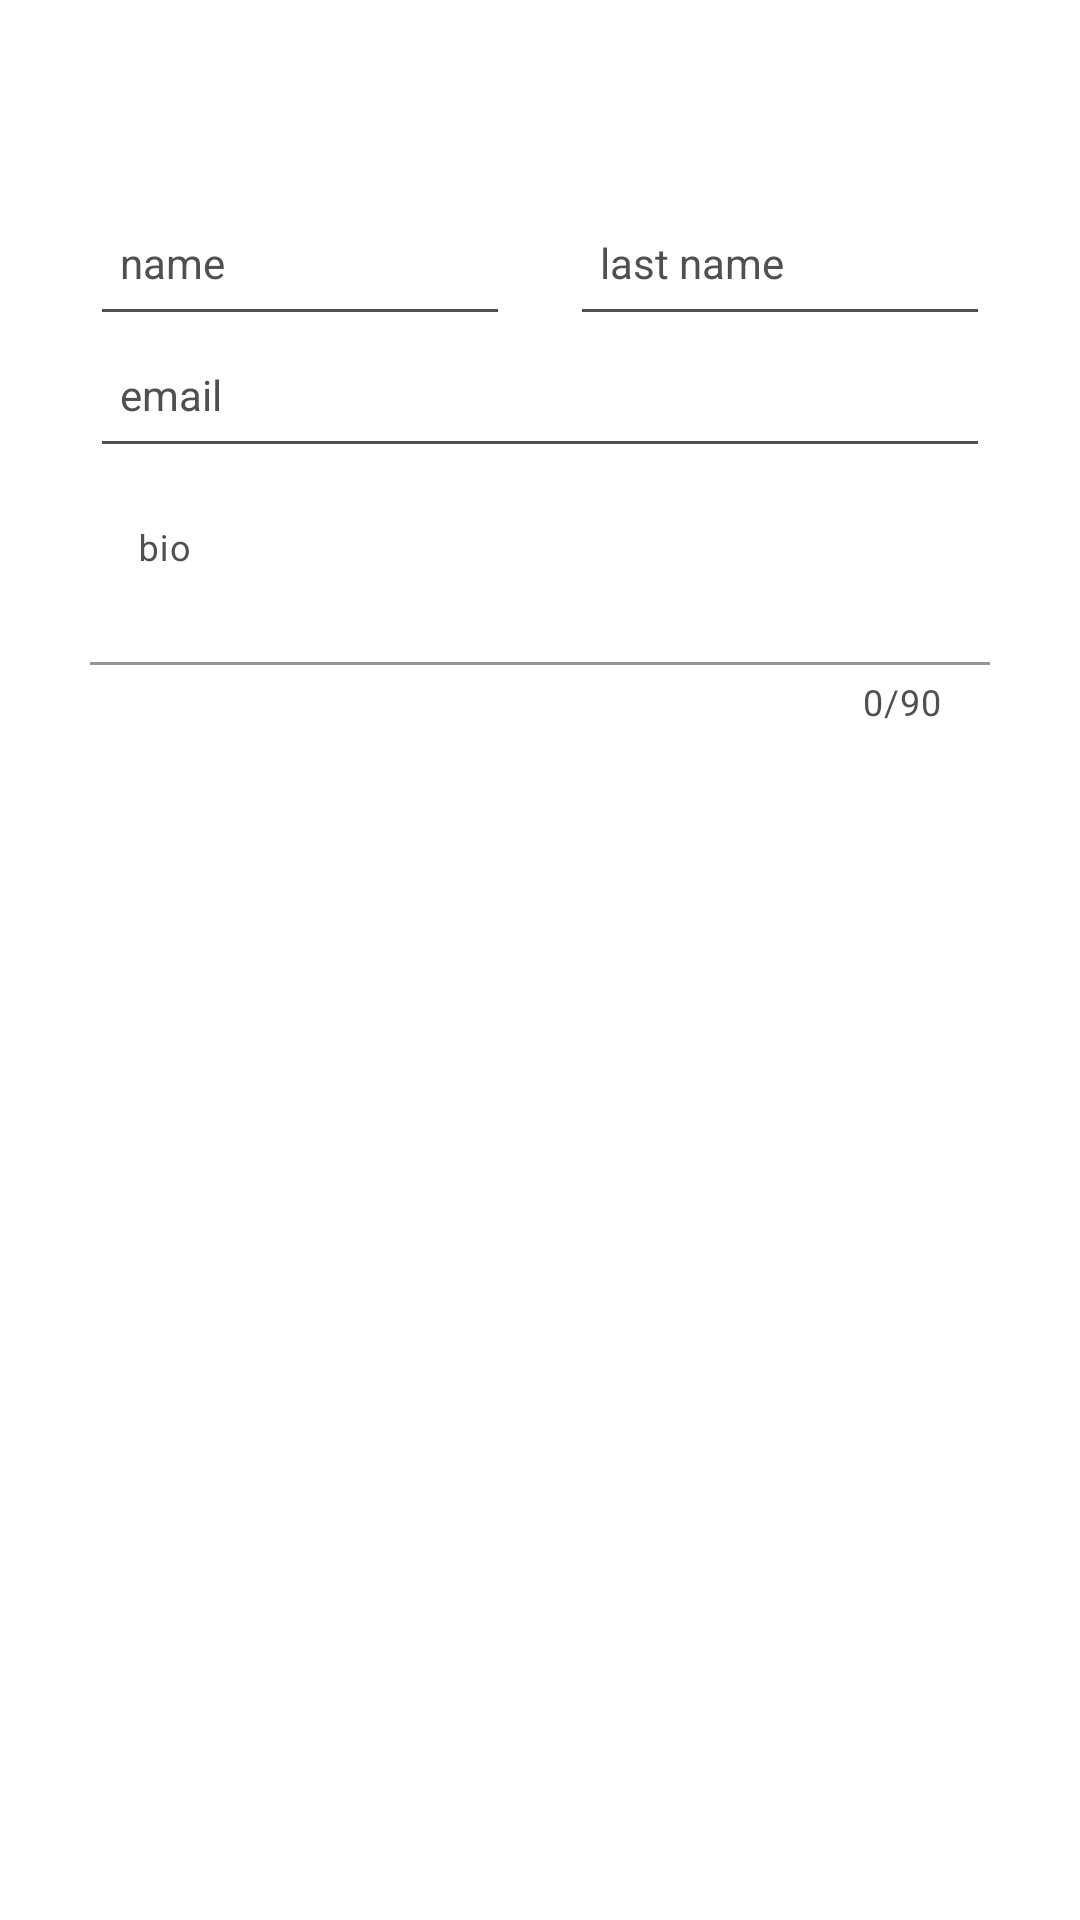

Layout XML and referenced resources for this Android screen:
<!-- AndroidManifest.xml: application theme Theme.InstaApp -->
<!-- res/layout/fragment_edited.xml -->
<?xml version="1.0" encoding="utf-8"?>

<LinearLayout xmlns:android="http://schemas.android.com/apk/res/android"
    xmlns:tools="http://schemas.android.com/tools"
    xmlns:app="http://schemas.android.com/apk/res-auto"
    tools:context=".view.user_profile.EditedFragment"
    android:layout_gravity="bottom"
    android:orientation="vertical"
    android:layout_height="match_parent"
    android:layout_width="match_parent">
    <LinearLayout
        android:layout_width="wrap_content"
        android:layout_height="wrap_content"
        android:orientation="horizontal"
        android:layout_gravity="end">
        <Button
            style="?android:attr/borderlessButtonStyle"
            android:drawableEnd="@drawable/ic_baseline_check_24"
            android:drawableTint="@color/green_icon"
            android:layout_width="38dp"
            android:paddingRight="5dp"
            android:layout_height="wrap_content"
            android:layout_gravity="end"
            android:backgroundTint="@color/transparent"
            android:id="@+id/save_btn" />
        <Button
            style="?android:attr/borderlessButtonStyle"
            android:drawableEnd="@drawable/ic_baseline_close_24"
            android:drawableTint="@color/error_red"
            android:layout_width="38dp"
            android:paddingRight="5dp"
            android:layout_height="wrap_content"
            android:backgroundTint="@color/transparent"
            android:id="@+id/close_btn" />
    </LinearLayout>

    <LinearLayout
        android:layout_width="300dp"
        android:layout_height="wrap_content"
        android:orientation="vertical"
        android:layout_marginTop="20dp"
        android:layout_gravity="center_horizontal"
        android:gravity="center_horizontal"
        android:id="@+id/form_ll">
        <LinearLayout
            android:layout_width="match_parent"
            android:layout_height="wrap_content"
            android:orientation="horizontal">
            <EditText
                android:id="@+id/input_name"
                android:layout_width="140dp"
                android:layout_height="wrap_content"
                android:hint="name"
                android:paddingLeft="10dp"
                android:paddingBottom="15dp"
                android:backgroundTint="@color/grey_icon"
                android:textColorHint="@color/grey_icon"
                android:textColor="@color/black"
                android:textSize="14dp"/>
                />
            <EditText
                android:id="@+id/input_lastName"
                android:layout_width="140dp"
                android:layout_height="wrap_content"
                android:hint="last name"
                android:paddingLeft="10dp"
                android:layout_gravity="right"
                android:paddingBottom="15dp"
                android:layout_marginLeft="20dp"
                android:backgroundTint="@color/grey_icon"
                android:textColorHint="@color/grey_icon"
                android:textColor="@color/black"
                android:textSize="14dp"/>
            />
        </LinearLayout>
        <EditText
            android:id="@+id/input_email"
            android:layout_width="300dp"
            android:layout_height="wrap_content"
            android:hint="email"
            android:paddingLeft="10dp"
            android:paddingBottom="15dp"
            android:backgroundTint="@color/grey_icon"
            android:textColorHint="@color/grey_icon"
            android:textColor="@color/black"
            android:textSize="14dp"/>
        <com.google.android.material.textfield.TextInputLayout
            android:layout_width="match_parent"
            android:layout_height="wrap_content"
            app:expandedHintEnabled="false"
            app:counterEnabled="true"
            app:counterMaxLength="90"
            android:layout_marginTop="10dp"
            app:boxStrokeColor="@color/grey_icon"
            app:hintTextColor="@drawable/text_color_hint"
            android:textColorHint="@color/grey_icon"
            app:counterTextColor="@color/grey_icon">
            <EditText
                android:id="@+id/bio_input"
                android:layout_width="match_parent"
                android:layout_height="match_parent"
                android:background="@color/transparent"
                android:hint="bio"
                android:inputType="textMultiLine"
                android:textColor="@color/black"
                />
        </com.google.android.material.textfield.TextInputLayout>

    </LinearLayout>
</LinearLayout>
<!-- resources referenced by this layout -->
<resources>
  <color name="black">#FF000000</color>
  <color name="error_red">#FF3D3D</color>
  <color name="green_icon">#53CC4F</color>
  <color name="grey_icon">#505050</color>
  <color name="transparent">#00FFFFFF</color>
  <!-- drawable text_color_hint (drawable) -->
  <selector xmlns:android="http://schemas.android.com/apk/res/android">
      <item android:color="@color/grey_icon" android:state_enabled="false"/>
      <item android:color="@color/grey_icon"/>
  </selector>
  <style name="Theme.InstaApp" parent="Theme.MaterialComponents.DayNight.NoActionBar">
          
          <item name="colorPrimary">@color/purple_500</item>
          <item name="colorOnSurface">@color/grey_icon</item>
          <item name="colorPrimaryVariant">@color/purple_700</item>
          <item name="colorOnPrimary">@color/white</item>
          
          <item name="colorSecondary">@color/teal_200</item>
          <item name="colorSecondaryVariant">@color/teal_700</item>
          <item name="colorOnSecondary">@color/black</item>
          
          <item name="android:statusBarColor">?attr/colorPrimaryVariant</item>
          
      </style>
  <color name="purple_500">#FF6200EE</color>
  <color name="purple_700">#FF3700B3</color>
  <color name="white">#FFFFFFFF</color>
  <color name="teal_200">#FF03DAC5</color>
  <color name="teal_700">#FF018786</color>
</resources>
